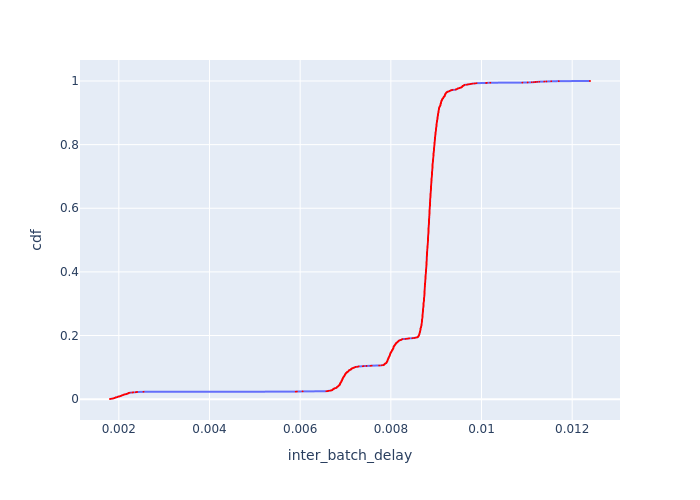

Values plotted in this chart, from the file beside it:
Batch Id, inter_batch_delay, cdf
5463, 0.001805, 0.0004517
5423, 0.001815, 0.0009033
6474, 0.001841, 0.001355
5209, 0.001865, 0.001807
6953, 0.001873, 0.002258
5206, 0.001883, 0.00271
5533, 0.0019, 0.003162
6952, 0.001901, 0.003613
5230, 0.001914, 0.004065
6255, 0.001925, 0.004517
6199, 0.001927, 0.004968
6850, 0.00193, 0.00542
7104, 0.001961, 0.005872
5203, 0.001962, 0.006323
5229, 0.001971, 0.006775
5787, 0.001971, 0.007227
6723, 0.001984, 0.007678
5204, 0.001991, 0.00813
5521, 0.002016, 0.008582
6779, 0.00202, 0.009033
5448, 0.002028, 0.009485
6140, 0.002044, 0.009937
6307, 0.002053, 0.01039
6522, 0.002053, 0.01084
6139, 0.002059, 0.01129
5205, 0.002069, 0.01174
6778, 0.002079, 0.0122
6345, 0.00209, 0.01265
5509, 0.002095, 0.0131
5752, 0.002101, 0.01355
5708, 0.002104, 0.014
6484, 0.002117, 0.01445
6012, 0.002132, 0.01491
5831, 0.002143, 0.01536
5875, 0.002158, 0.01581
5956, 0.002171, 0.01626
6632, 0.002175, 0.01671
6968, 0.002199, 0.01716
6472, 0.002199, 0.01762
6832, 0.002205, 0.01807
6737, 0.002207, 0.01852
6667, 0.002208, 0.01897
6058, 0.002219, 0.01942
6348, 0.002236, 0.01987
6198, 0.002244, 0.02033
5216, 0.002296, 0.02078
6289, 0.00232, 0.02123
5549, 0.002371, 0.02168
5983, 0.002384, 0.02213
5928, 0.002402, 0.02258
5202, 0.002544, 0.02304
7278, 0.005901, 0.02349
7370, 0.005927, 0.02394
7322, 0.006053, 0.02439
7378, 0.006578, 0.02484
7410, 0.006602, 0.02529
7392, 0.006616, 0.02575
7411, 0.006632, 0.0262
7368, 0.006668, 0.02665
7372, 0.006671, 0.0271
... 2,154 more rows
